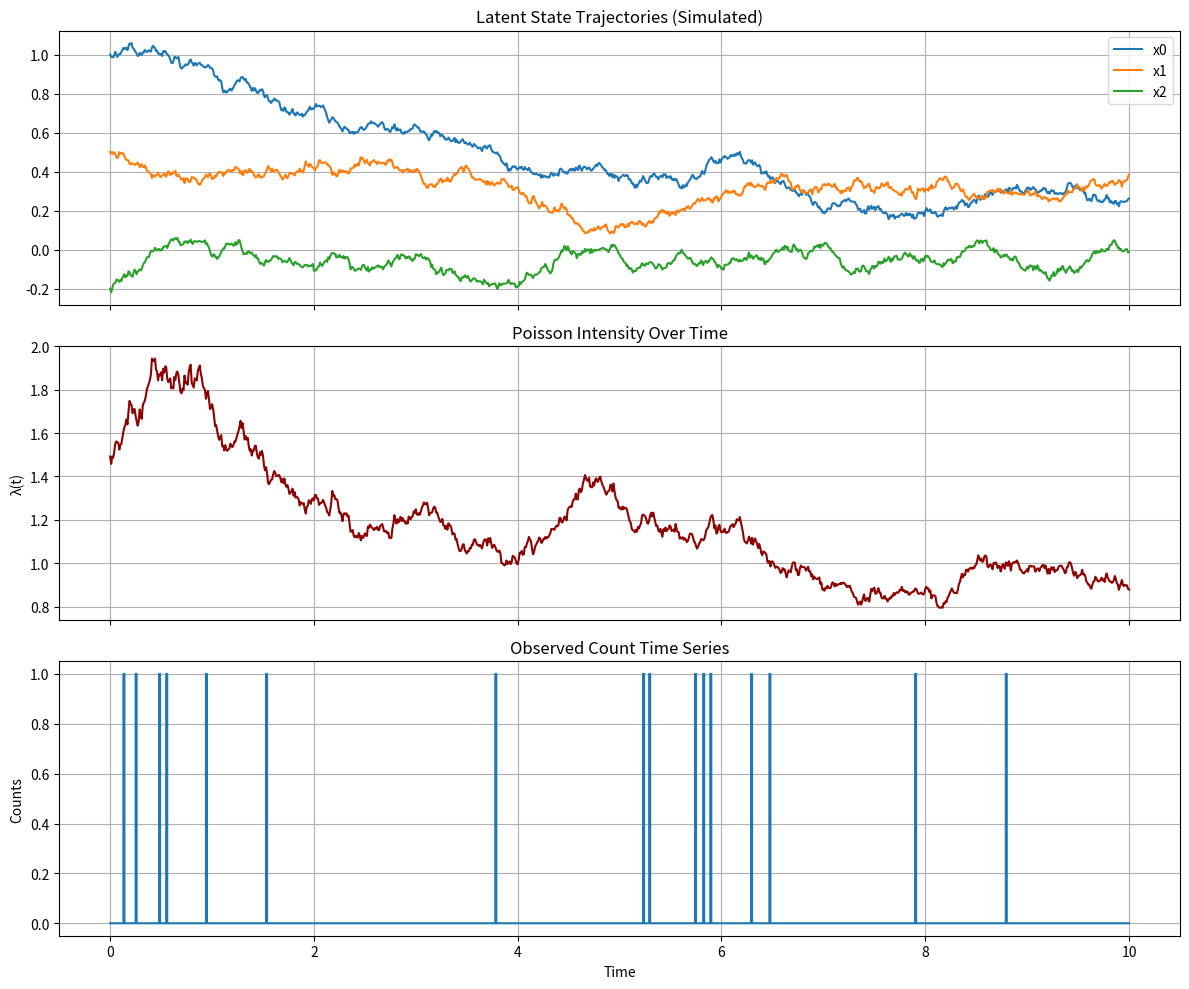

Here is the Python script that generated this plot:
import numpy as np
import matplotlib.pyplot as plt
from scipy.optimize import minimize
from scipy.stats import poisson

# ----------------- Simulation Parameters ----------------- #
T = 10.0  # Total time
dt = 0.01  # Time step
nt = int(T / dt)  # Number of time steps
time = np.linspace(0, T, nt + 1)

n = 3  # Dimension of latent state

# True parameters (for simulation)
A_true = np.array([[-0.1, 0.0, 0.05], [0.0, -0.2, 0.1], [0.0, 0.0, -0.1]])

theta_true = np.array([1.0, -1.0, 0.5])  # Intensity weight vector
sigma_true = 0.1  # Noise strength

x0 = np.array([1.0, 0.5, -0.2])  # Initial state

# ----------------- Simulate Latent SDE ----------------- #
X = np.zeros((nt + 1, n))
X[0] = x0

for t in range(nt):
    dW = np.random.normal(0, np.sqrt(dt), size=n)
    drift = A_true @ X[t]
    diffusion = sigma_true * dW
    X[t + 1] = X[t] + drift * dt + diffusion

# ----------------- Compute Intensity and Generate Counts ----------------- #
lambda_t = np.exp(X @ theta_true)  # Poisson intensity
counts = np.random.poisson(lambda_t * dt)  # Time series count data


# ----------------- Model Fitting (MLE) ----------------- #
def simulate_X(A_flat, sigma, x0):
    A = A_flat.reshape((n, n))
    X_sim = np.zeros_like(X)
    X_sim[0] = x0
    for t in range(nt):
        dW = np.random.normal(0, np.sqrt(dt), size=n)
        drift = A @ X_sim[t]
        diffusion = sigma * dW
        X_sim[t + 1] = X_sim[t] + drift * dt + diffusion
    return X_sim


def neg_log_likelihood(params):
    A_flat = params[: n * n]
    theta = params[n * n : n * n + n]
    sigma = np.exp(params[-1])  # ensure positivity
    X_sim = simulate_X(A_flat, sigma, x0)
    lambda_sim = np.exp(X_sim @ theta)
    expected_counts = lambda_sim * dt
    log_lik = poisson.logpmf(counts, expected_counts)
    return -np.sum(log_lik)


# Initial guess for optimization
init_params = np.concatenate([A_true.flatten(), theta_true, [np.log(sigma_true)]])
result = minimize(neg_log_likelihood, init_params, method="L-BFGS-B")

# Extract fitted parameters
A_fit = result.x[: n * n].reshape((n, n))
theta_fit = result.x[n * n : n * n + n]
sigma_fit = np.exp(result.x[-1])

# ----------------- Plotting ----------------- #
fig, axs = plt.subplots(3, 1, figsize=(12, 10), sharex=True)

# Latent state trajectories
axs[0].plot(time, X, label=[f"x{i}" for i in range(n)])
axs[0].set_title("Latent State Trajectories (Simulated)")
axs[0].legend()
axs[0].grid(True)

# Intensity function
axs[1].plot(time, lambda_t, label="True Intensity λ(t)", color="darkred")
axs[1].set_title("Poisson Intensity Over Time")
axs[1].set_ylabel("λ(t)")
axs[1].grid(True)

# Observed count data
axs[2].plot(time, counts, label="Observed Counts", drawstyle="steps-post")
axs[2].set_title("Observed Count Time Series")
axs[2].set_xlabel("Time")
axs[2].set_ylabel("Counts")
axs[2].grid(True)

plt.tight_layout()
plt.show()

# Print results
print("Estimated A matrix:\n", A_fit)
print("Estimated theta:\n", theta_fit)
print("Estimated sigma:\n", sigma_fit)
